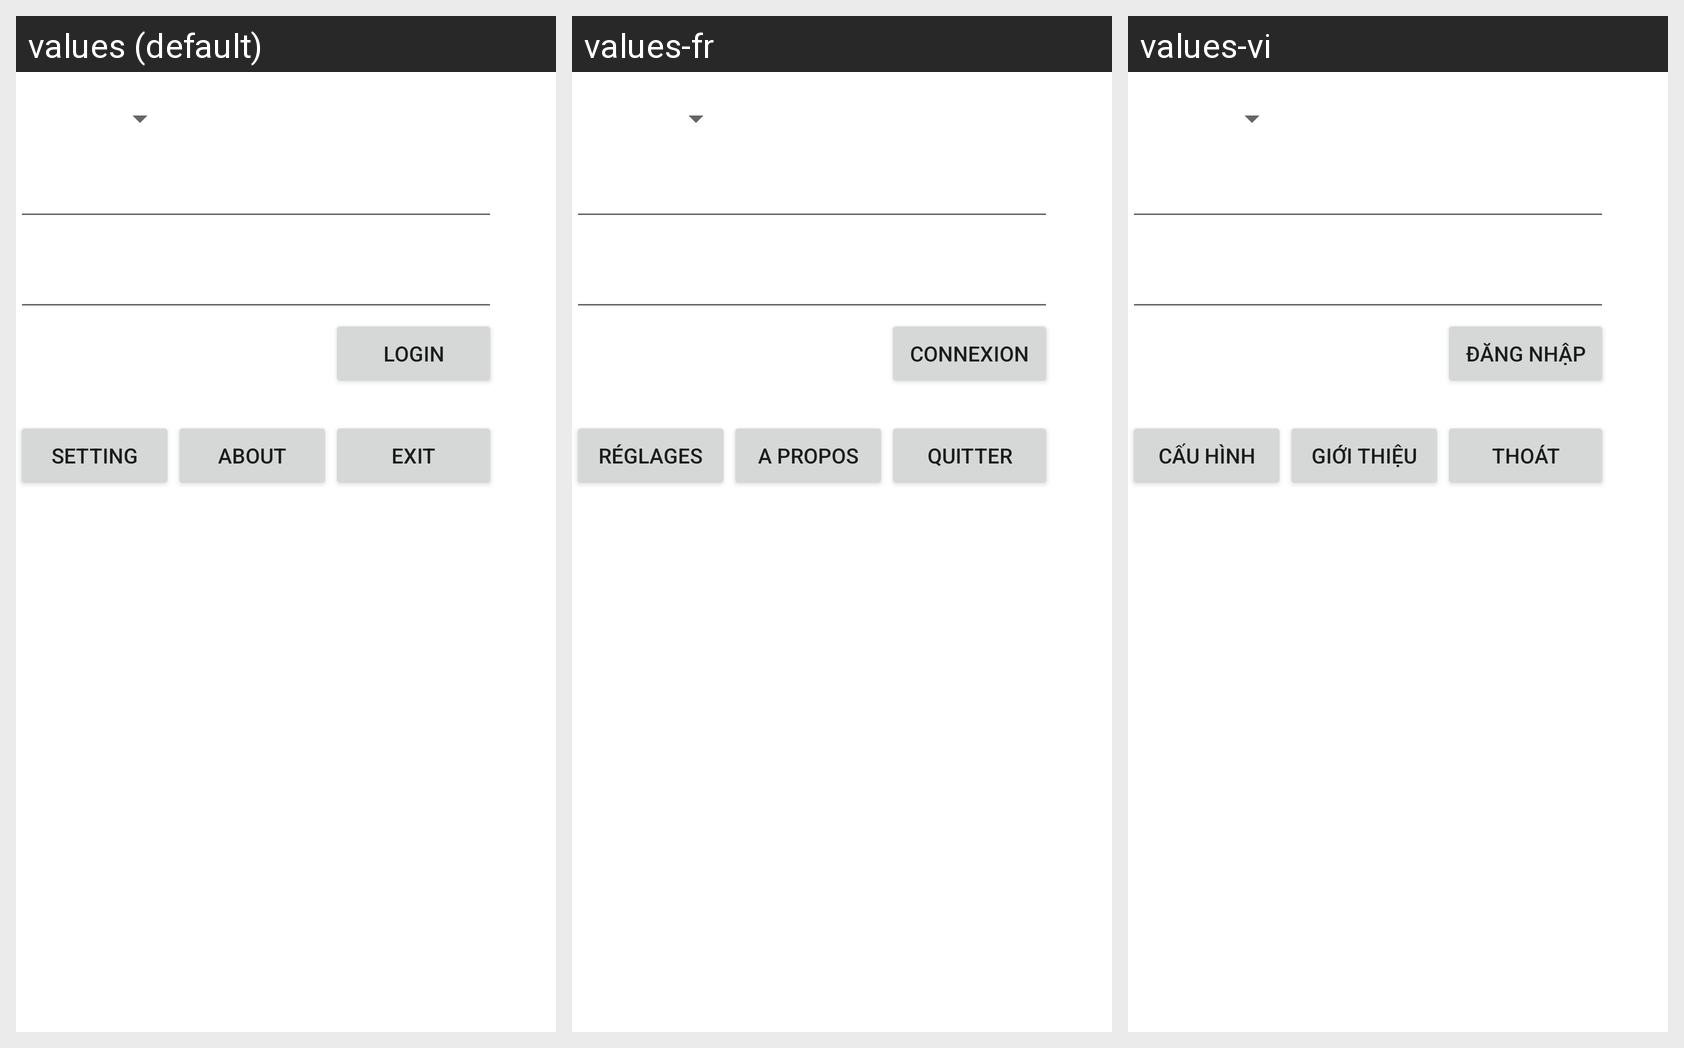

Strings drawn on this Android screen and how each of the app's shown locales translates them:
Android screen res/layout/login.xml rendered under 3 locales, left to right: values (default), values-fr, values-vi. Device: Nexus 5 (rendered at 1080×1920; each locale shown at half size, 540×960, under a caption strip naming it); theme Theme.MaterialComponents.DayNight.NoActionBar.
Strings drawn on this screen, with the default value and each locale's value (text and hints the layout hard-codes, and strings that could not be matched under every locale, appear in the picture but are not listed):

login
  values: Login
  values-fr: Connexion
  values-vi: Đăng nhập

setting
  values: Setting
  values-fr: Réglages
  values-vi: Cấu hình

about
  values: About
  values-fr: A propos
  values-vi: Giới thiệu

exit
  values: Exit
  values-fr: Quitter
  values-vi: Thoát
